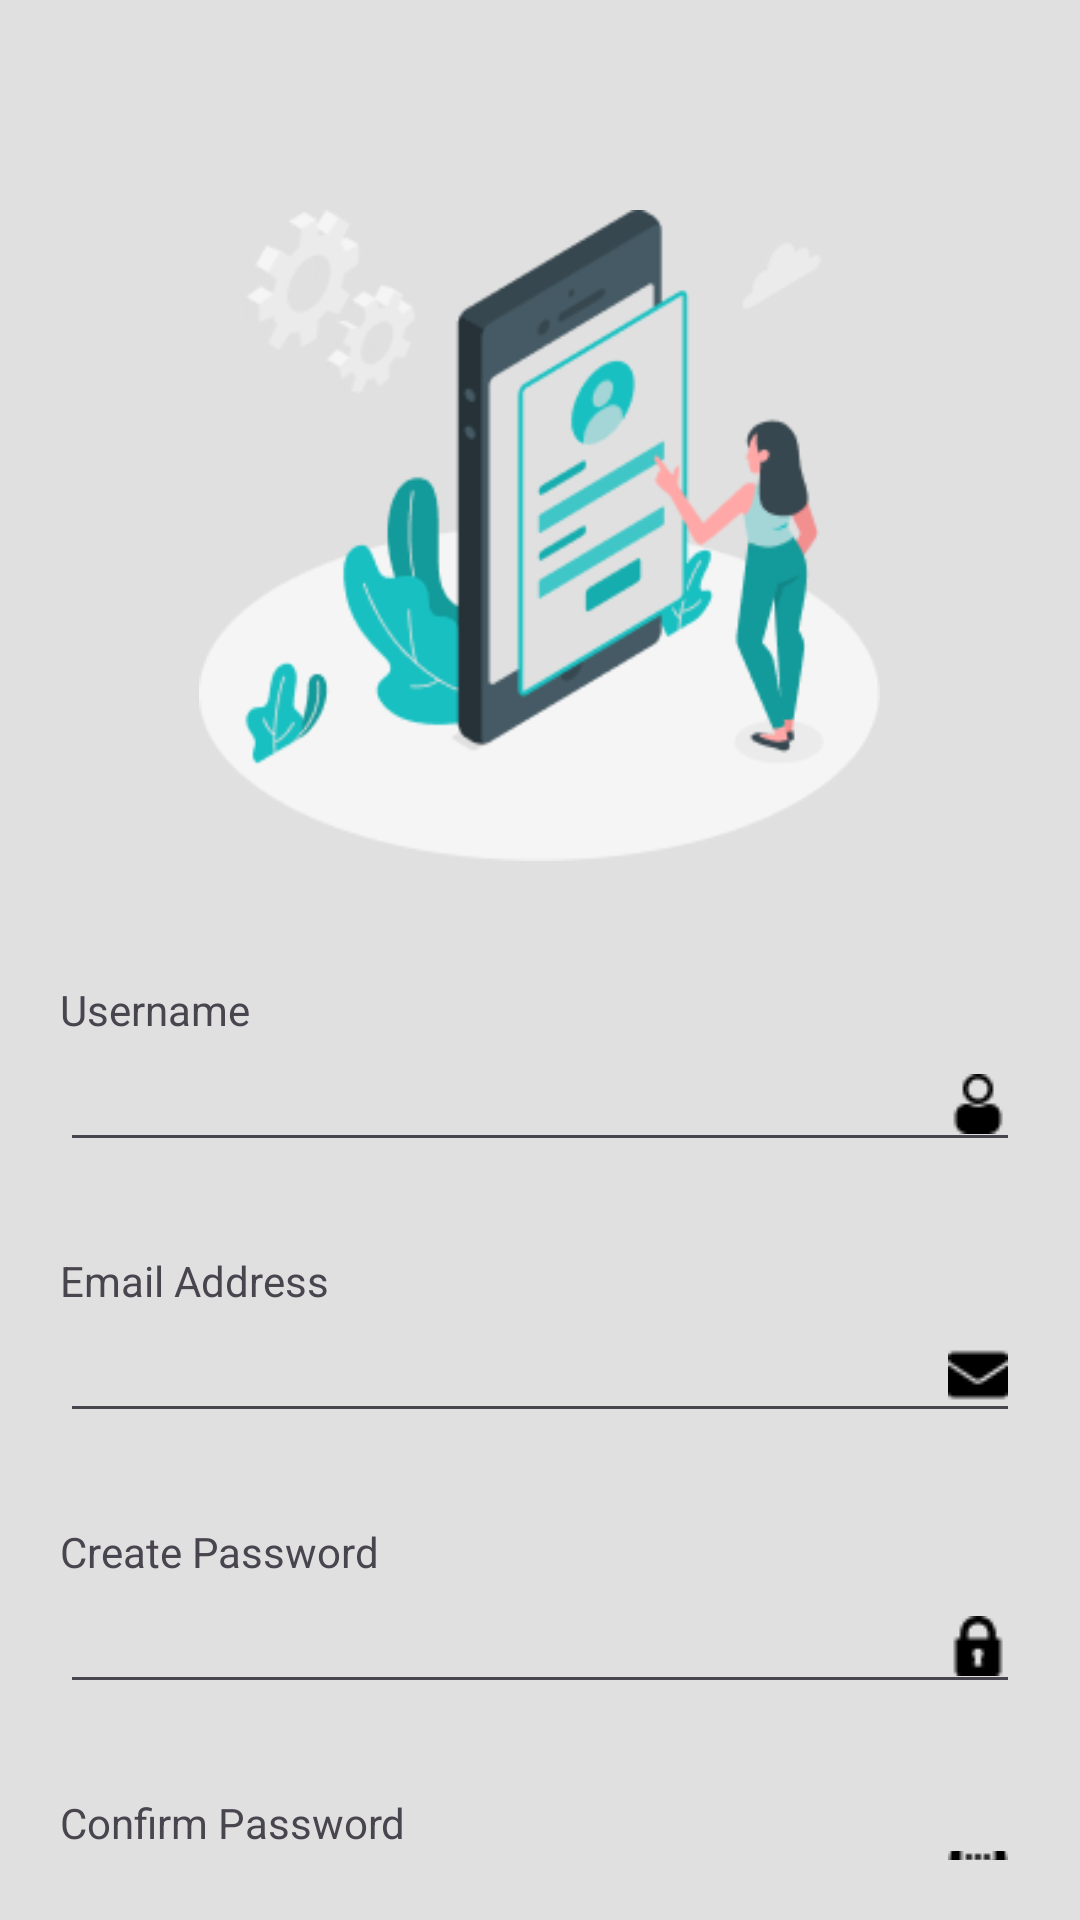

Layout XML and referenced resources for this Android screen:
<!-- AndroidManifest.xml: application theme Theme.ToursimApp -->
<!-- res/layout/activity_signup.xml -->
<?xml version="1.0" encoding="utf-8"?>
<LinearLayout
    xmlns:android="http://schemas.android.com/apk/res/android"
    xmlns:app="http://schemas.android.com/apk/res-auto"
    xmlns:tools="http://schemas.android.com/tools"
    android:layout_width="match_parent"
    android:layout_height="match_parent"
    android:orientation="vertical"
    android:padding="20dp"
    android:background="#E0E0E0"
    tools:context=".Login">

    <View
        android:id="@+id/signimage"
        android:layout_width="227dp"
        android:layout_height="217dp"
        android:layout_marginTop="50dp"
        android:background="@drawable/signimg"
        android:layout_gravity="center"
        android:layout_marginBottom="40dp"/>

    <TextView

        android:layout_width="match_parent"
        android:layout_height="wrap_content"
        android:text="Username" />

    <EditText
        android:id="@+id/username"
        android:layout_width="match_parent"
        android:layout_height="wrap_content"
        android:inputType="text"
        android:textColor="@color/black"
        android:drawableEnd="@drawable/user"/>

    <TextView

        android:layout_width="match_parent"
        android:layout_height="wrap_content"
        android:text="Email Address"
        android:layout_marginTop="30dp"/>

    <EditText
        android:id="@+id/emailadd"
        android:layout_width="match_parent"
        android:layout_height="wrap_content"
        android:inputType="textEmailAddress"
        android:textColor="@color/black"
        android:drawableEnd="@drawable/mail"/>

    <TextView

        android:layout_width="match_parent"
        android:layout_height="wrap_content"
        android:text="Create Password"
        android:layout_marginTop="30dp"/>

    <EditText
        android:id="@+id/createpass"
        android:layout_width="match_parent"
        android:layout_height="wrap_content"
        android:inputType="textPassword"
        android:textColor="@color/black"
        android:drawableEnd="@drawable/lock"/>

    <TextView
        android:layout_width="match_parent"
        android:layout_height="wrap_content"
        android:text="Confirm Password"
        android:layout_marginTop="30dp"/>

    <EditText
        android:id="@+id/confpass"
        android:layout_width="match_parent"
        android:layout_height="wrap_content"
        android:inputType="textPassword"
        android:textColor="@color/black"
        android:drawableEnd="@drawable/approve"/>


    <Button
        android:layout_width="136dp"
        android:layout_height="44dp"
        android:text="Sign up"
        android:id="@+id/signup"
        android:onClick="signup"
        android:backgroundTint="@color/custom_blue"
        android:layout_marginTop="20dp"
        android:layout_marginBottom="20dp"
        android:layout_gravity="center"/>

    <LinearLayout
        android:layout_width="match_parent"
        android:layout_height="wrap_content"
        android:gravity="center"
        android:orientation="horizontal">

        <TextView
            android:id="@+id/textView3"
            android:layout_width="wrap_content"
            android:layout_height="match_parent"
            android:text="Already have an account? " />

        <TextView
            android:id="@+id/logintext"
            android:layout_width="wrap_content"
            android:layout_height="match_parent"
            android:textColor="@color/custom_blue"
            android:text="Login" />

    </LinearLayout>


</LinearLayout>
<!-- resources referenced by this layout -->
<resources>
  <color name="black">#FF000000</color>
  <color name="custom_blue">#18C0C1</color>
  <!-- drawable approve: webp bitmap (drawable, 226 bytes) -->
  <!-- drawable lock: webp bitmap (drawable, 178 bytes) -->
  <!-- drawable mail: webp bitmap (drawable, 152 bytes) -->
  <!-- drawable signimg: webp bitmap (drawable, 9536 bytes) -->
  <!-- drawable user: webp bitmap (drawable, 184 bytes) -->
  <style name="Theme.ToursimApp" parent="Base.Theme.ToursimApp" />
  <style name="Base.Theme.ToursimApp" parent="Theme.Material3.DayNight.NoActionBar">
          
          
      </style>
</resources>
